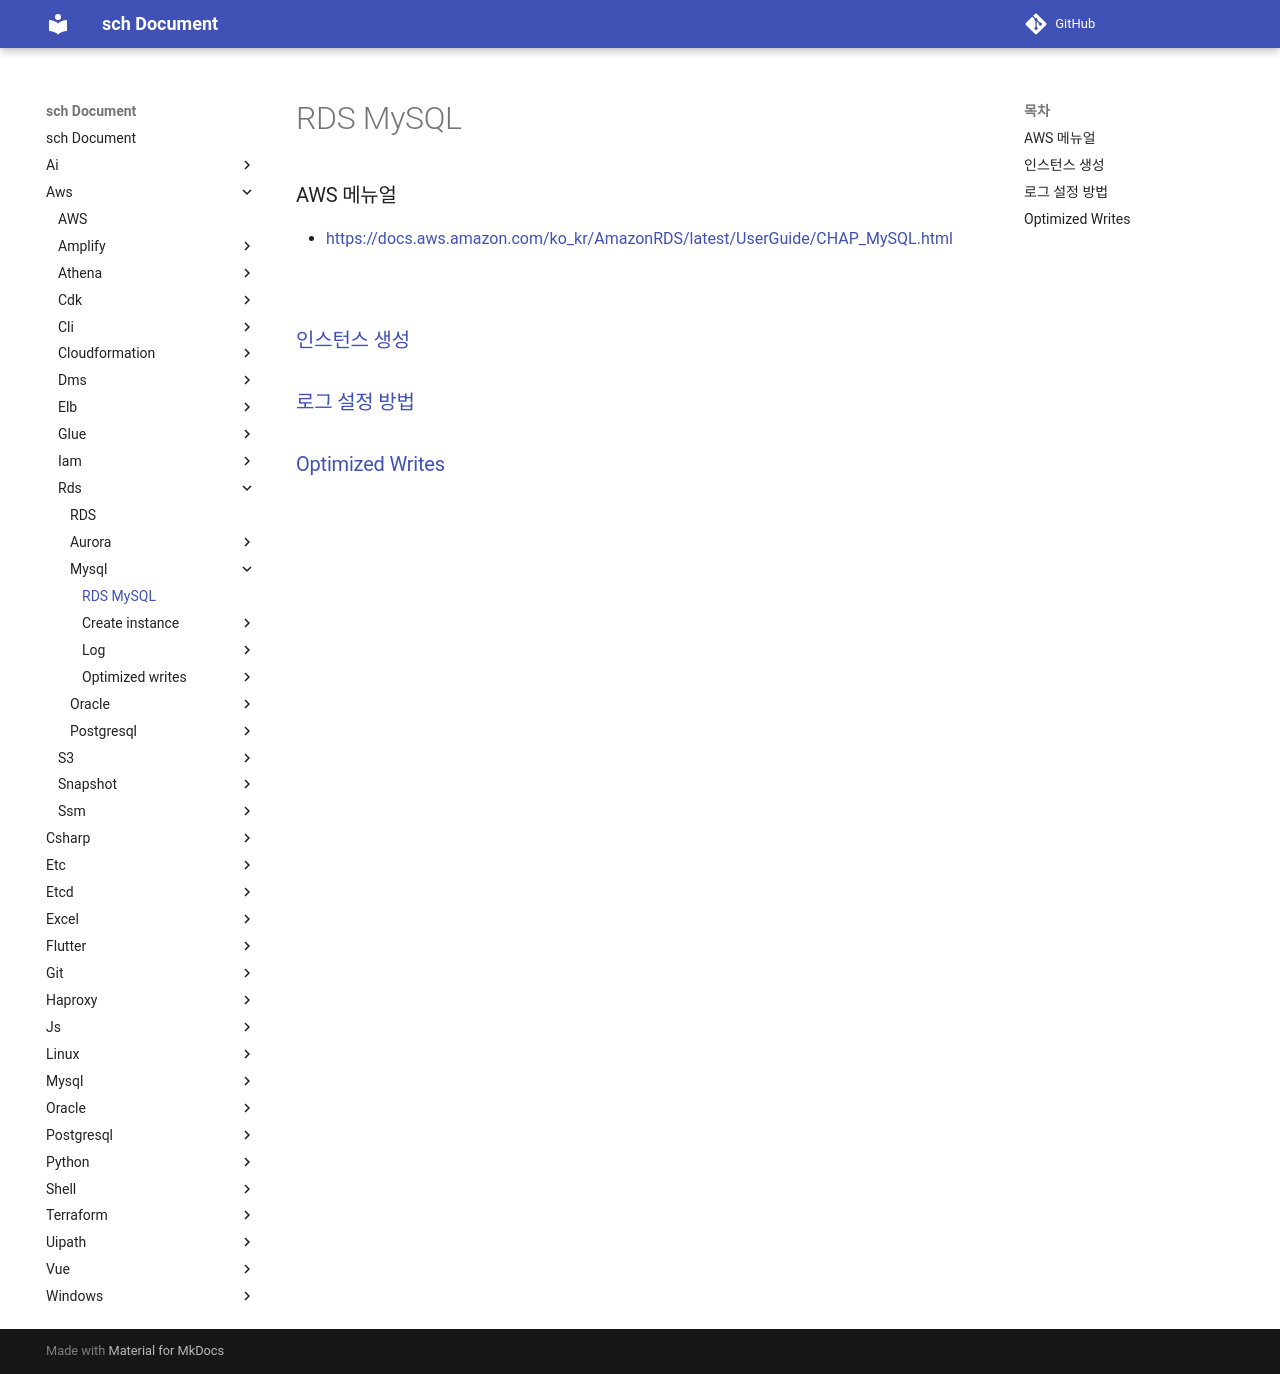

repository: sch6393/sch · page: aws/rds/mysql/index.html · generator: mkdocs

RDS MySQL
===

### AWS 메뉴얼
* [https://docs.aws.amazon.com/ko_kr/AmazonRDS/latest/UserGuide/CHAP_MySQL.html](https://docs.aws.amazon.com/ko_kr/AmazonRDS/latest/UserGuide/CHAP_MySQL.html)

<br>

### [인스턴스 생성](./create-instance/README.md)
### [로그 설정 방법](./log/README.md)
### [Optimized Writes](./optimized-writes/README.md)

<br>
